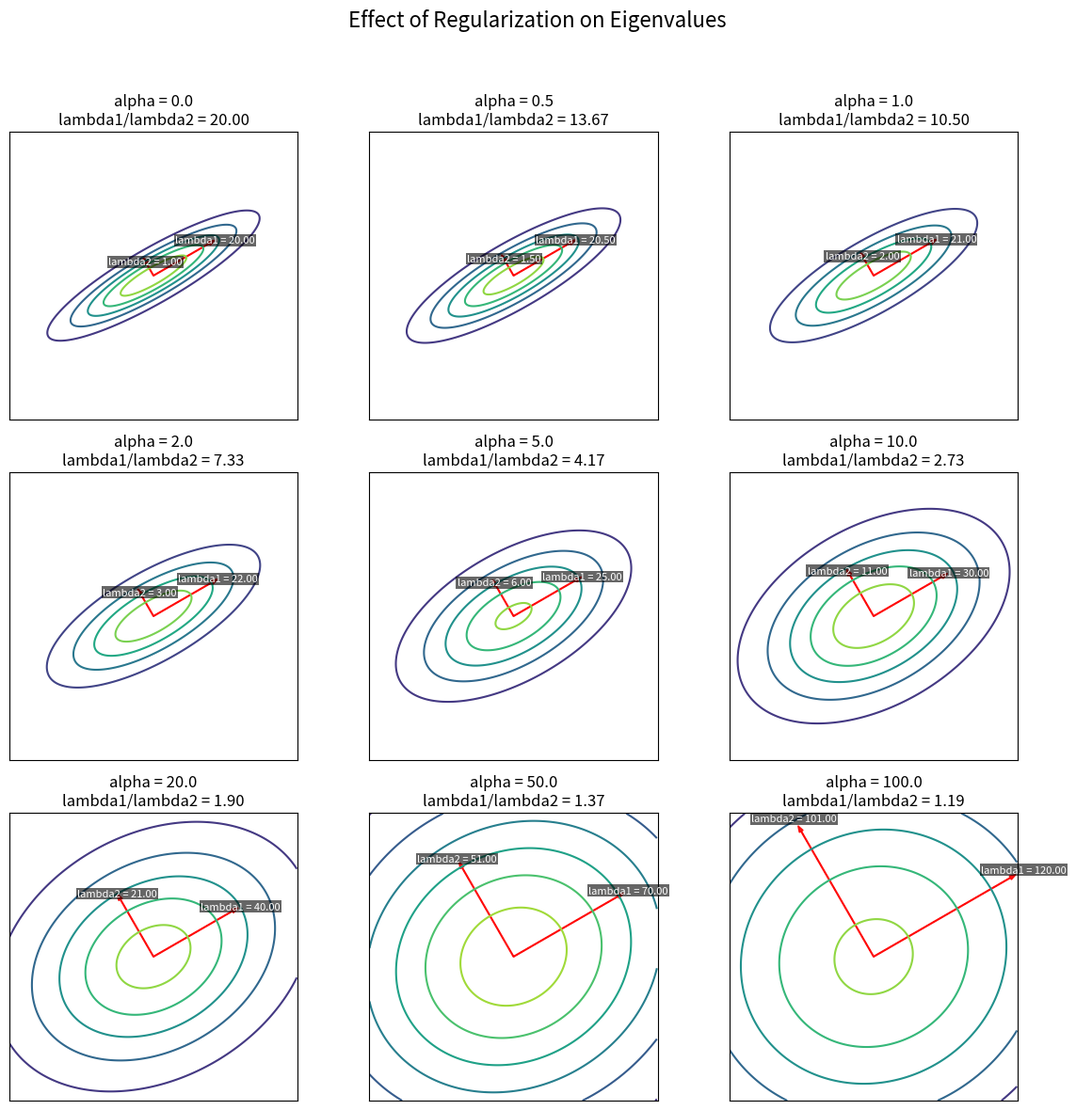

Reproduce this figure in Python.
"""
danielsinkin97@gmail.com
"""

import matplotlib.pyplot as plt
import numpy as np
from scipy.stats import multivariate_normal


def main() -> None:
    """
    Visualizes the effect of increasing regularization Sigma + alpha * I on a
    skewed covariance matrix by plotting contours of the resulting
    multivariate normal distributions and annotating eigenvalues and
    eigenvectors.
    """
    eigvals = np.array([20, 1])
    theta = np.deg2rad(30)
    R = np.array([[np.cos(theta), -np.sin(theta)], [np.sin(theta), np.cos(theta)]])
    cov = R @ np.diag(eigvals) @ R.T

    alphas: list[float] = [0.0, 0.5, 1.0, 2.0, 5.0, 10.0, 20.0, 50.0, 100.0]
    x, y = np.mgrid[-10:10:0.05, -10:10:0.05]
    pos = np.dstack((x, y))
    mean = np.array([0, 0])

    fig, axes = plt.subplots(3, 3, figsize=(12, 12))  # type: ignore
    for ax, alpha in zip(axes.flat, alphas):
        reg_cov = cov + alpha * np.eye(2)
        eigvals_reg, eigvecs_reg = np.linalg.eigh(reg_cov)
        order = np.argsort(eigvals_reg)[::-1]
        eigvals_reg = eigvals_reg[order]
        eigvecs_reg = eigvecs_reg[:, order]

        for i in range(eigvecs_reg.shape[1]):
            if eigvecs_reg[1, i] < 0:
                eigvecs_reg[:, i] *= -1

        ratio = eigvals_reg[0] / eigvals_reg[1]
        rv = multivariate_normal(mean, reg_cov)  # type: ignore
        ax.contour(x, y, rv.pdf(pos), levels=5)  # type: ignore

        for i, (length, direction) in enumerate(zip(eigvals_reg, eigvecs_reg.T)):
            vec = np.sqrt(length) * direction
            ax.arrow(
                mean[0],
                mean[1],
                vec[0],
                vec[1],
                width=0.05,
                head_width=0.3,
                color="red",
                alpha=0.9,
            )
            ax.text(
                vec[0] * 1.1,
                vec[1] * 1.1,
                f"lambda{i+1} = {length:.2f}",
                color="white",
                fontsize=8,
                ha="center",
                va="center",
                bbox=dict(facecolor="black", edgecolor="none", alpha=0.6, pad=1),
            )

        ax.set_title(f"alpha = {alpha}\nlambda1/lambda2 = {ratio:.2f}")
        ax.set_aspect("equal")
        ax.set_xlim([-10, 10])
        ax.set_ylim([-10, 10])
        ax.grid(False)
        ax.set_xticks([])
        ax.set_yticks([])

    for ax in axes.flat[len(alphas) :]:
        ax.axis("off")

    fig.suptitle(r"Effect of Regularization on Eigenvalues", fontsize=16)  # type: ignore
    plt.tight_layout(rect=(0.0, 0.0, 1.0, 0.95))
    fig.savefig("covariance_regularisation.png", dpi=300)  # type: ignore
    plt.show()  # type: ignore


if __name__ == "__main__":
    main()
